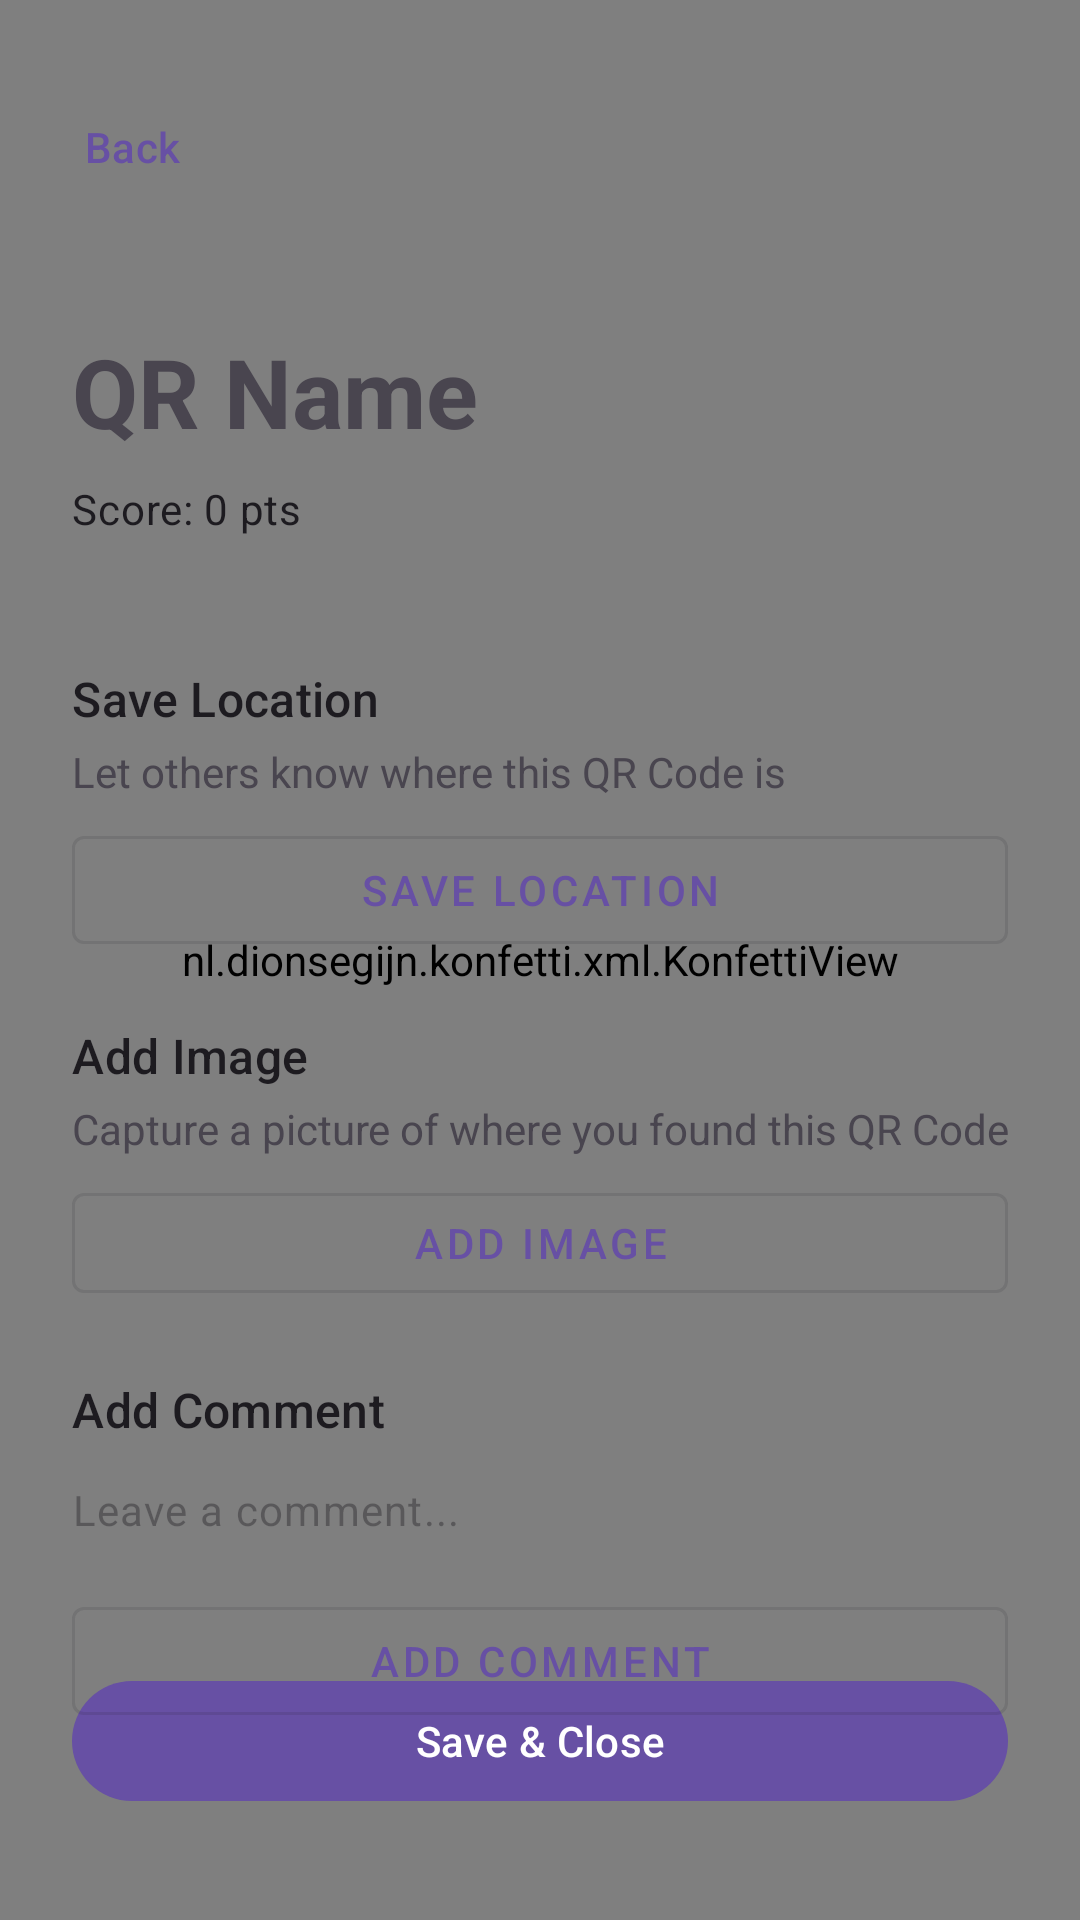

Here is an Android app screen rendered from its layout file. Give the layout XML and the strings, colors and styles it references.
<!-- AndroidManifest.xml: activity theme Theme.InQuiRy.NoActionBar -->
<!-- res/layout/activity_scanner_result.xml -->
<?xml version="1.0" encoding="utf-8"?>
<androidx.constraintlayout.widget.ConstraintLayout xmlns:android="http://schemas.android.com/apk/res/android"
    xmlns:app="http://schemas.android.com/apk/res-auto"
    xmlns:tools="http://schemas.android.com/tools"

    android:layout_width="match_parent"
    android:layout_height="match_parent"
    tools:context=".activities.ScannerResultActivity">

    <nl.dionsegijn.konfetti.xml.KonfettiView
        android:layout_width="match_parent"
        android:id="@+id/scanner_result_confetti_view"
        android:layout_height="match_parent" />

    <androidx.constraintlayout.widget.ConstraintLayout
        android:id="@+id/scanner_result_add_image_success"
        android:layout_width="fill_parent"
        android:layout_height="wrap_content"
        android:layout_marginTop="162dp"
        android:paddingStart="24dp"
        android:paddingEnd="24dp"
        android:visibility="gone"
        app:layout_constraintBottom_toTopOf="@+id/save_qr_button"
        app:layout_constraintEnd_toEndOf="parent"
        app:layout_constraintStart_toStartOf="parent"
        app:layout_constraintTop_toBottomOf="@+id/scanner_result_qr_score"
        app:layout_constraintVertical_bias="0.0"
        tools:visibility="gone">

        <TextView
            android:id="@+id/photo_heading3"
            android:layout_width="wrap_content"
            android:layout_height="wrap_content"
            android:text="Add Image"
            android:textAppearance="@style/TextAppearance.Material3.TitleSmall"
            android:textSize="16sp"
            app:layout_constraintStart_toStartOf="parent"
            app:layout_constraintTop_toTopOf="parent" />

        <androidx.cardview.widget.CardView
            android:id="@+id/cardView"
            android:layout_width="wrap_content"
            android:layout_height="wrap_content"
            android:layout_marginTop="12dp"
            app:cardCornerRadius="8dp"
            app:cardElevation="3dp"
            app:layout_constraintStart_toStartOf="parent"
            app:layout_constraintTop_toBottomOf="@+id/photo_heading3">

            <ImageView
                android:id="@+id/scanner_result_image_thumbnail"
                android:layout_width="65dp"
                android:layout_height="65dp"
                android:scaleType="centerCrop"
                tools:srcCompat="@tools:sample/backgrounds/scenic" />
        </androidx.cardview.widget.CardView>

        <TextView
            android:id="@+id/scanner_result_image_upload_status"
            android:layout_width="wrap_content"
            android:layout_height="wrap_content"
            android:layout_marginStart="14dp"
            android:layout_marginTop="8dp"
            android:text="Uploading Image"
            android:textAppearance="@style/TextAppearance.Material3.TitleMedium"
            android:textSize="18dp"
            app:layout_constraintBottom_toBottomOf="parent"
            app:layout_constraintStart_toEndOf="@+id/cardView"
            app:layout_constraintTop_toBottomOf="@+id/photo_heading3" />

    </androidx.constraintlayout.widget.ConstraintLayout>

    <LinearLayout
        android:id="@+id/scanner_result_add_image"
        android:layout_width="fill_parent"
        android:layout_height="96dp"
        android:layout_marginTop="162dp"
        android:orientation="vertical"
        android:visibility="visible"
        app:layout_constraintEnd_toEndOf="parent"
        app:layout_constraintStart_toStartOf="parent"
        app:layout_constraintTop_toBottomOf="@+id/scanner_result_qr_score"
        tools:visibility="visible">

        <TextView
            android:id="@+id/photo_heading"
            android:layout_width="wrap_content"
            android:layout_height="wrap_content"
            android:layout_marginStart="24dp"
            android:text="Add Image"
            android:textAppearance="@style/TextAppearance.Material3.TitleSmall"
            android:textSize="16sp" />

        <TextView
            android:id="@+id/photo_description"
            android:layout_width="wrap_content"
            android:layout_height="wrap_content"
            android:layout_marginStart="24dp"
            android:layout_marginTop="4dp"
            android:text="Capture a picture of where you found this QR Code" />

        <Button
            android:id="@+id/button_add_image"
            style="@style/Widget.MaterialComponents.Button.OutlinedButton"
            android:layout_width="fill_parent"
            android:layout_height="wrap_content"
            android:layout_marginStart="24dp"
            android:layout_marginTop="6dp"
            android:layout_marginEnd="24dp"
            android:width="170dp"
            android:text="Add Image" />
    </LinearLayout>

    <Button
        android:id="@+id/scannerResultBackButton"
        style="@style/Widget.Material3.Button.TextButton"
        android:layout_width="wrap_content"
        android:layout_height="wrap_content"
        android:layout_marginTop="25dp"
        android:text="Back"
        app:icon="@drawable/ic_baseline_chevron_left_24"
        app:iconPadding="0dp"
        app:iconSize="20dp"
        app:layout_constraintStart_toStartOf="parent"
        app:layout_constraintTop_toTopOf="parent" />

    <TextView
        android:id="@+id/scanner_result_qr_name"
        android:layout_width="wrap_content"
        android:layout_height="wrap_content"
        android:layout_marginStart="24dp"
        android:layout_marginTop="36dp"
        android:text="QR Name"
        android:textAppearance="@style/TextAppearance.AppCompat.Display2"
        android:textSize="32sp"
        android:textStyle="bold"
        app:layout_constraintStart_toStartOf="parent"
        app:layout_constraintTop_toBottomOf="@+id/scannerResultBackButton" />

    <TextView
        android:id="@+id/scanner_result_qr_score"
        android:layout_width="wrap_content"
        android:layout_height="wrap_content"
        android:layout_marginStart="24dp"
        android:layout_marginTop="8dp"
        android:text="Score: 0 pts"
        android:textAppearance="@style/TextAppearance.Material3.BodyMedium"
        app:layout_constraintStart_toStartOf="parent"
        app:layout_constraintTop_toBottomOf="@+id/scanner_result_qr_name" />

    <LinearLayout
        android:id="@+id/scanner_result_add_location"
        android:layout_width="match_parent"
        android:layout_height="match_parent"
        android:layout_marginTop="190dp"
        android:orientation="vertical"
        android:visibility="visible"
        app:layout_constraintEnd_toEndOf="parent"
        app:layout_constraintStart_toStartOf="parent"
        app:layout_constraintTop_toBottomOf="@+id/scanner_result_qr_score"
        tools:visibility="visible">

        <TextView
            android:id="@+id/location_heading"
            android:layout_width="wrap_content"
            android:layout_height="wrap_content"
            android:layout_marginStart="24dp"
            android:layout_marginTop="32dp"
            android:text="Save Location"
            android:textAppearance="@style/TextAppearance.Material3.TitleSmall"
            android:textSize="16sp" />

        <TextView
            android:id="@+id/location_description"
            android:layout_width="wrap_content"
            android:layout_height="wrap_content"
            android:layout_marginStart="24dp"
            android:layout_marginTop="4dp"
            android:text="Let others know where this QR Code is" />

        <Button
            android:id="@+id/button_save_location"
            style="@style/Widget.MaterialComponents.Button.OutlinedButton"
            android:layout_width="fill_parent"
            android:layout_height="wrap_content"
            android:layout_marginStart="24dp"
            android:layout_marginTop="6dp"
            android:layout_marginEnd="24dp"
            android:text="Save Location" />

    </LinearLayout>

    <LinearLayout
        android:id="@+id/scanner_result_saved_location"
        android:layout_width="match_parent"
        android:layout_height="match_parent"
        android:layout_marginTop="190dp"
        android:orientation="vertical"
        android:visibility="gone"
        app:layout_constraintEnd_toEndOf="parent"
        app:layout_constraintStart_toStartOf="parent"
        app:layout_constraintTop_toBottomOf="@+id/scanner_result_qr_score"
        tools:visibility="gone">

        <TextView
            android:id="@+id/saved_location_heading"
            android:layout_width="wrap_content"
            android:layout_height="wrap_content"
            android:layout_marginStart="24dp"
            android:layout_marginTop="32dp"
            android:text="Location saved"
            android:textAppearance="@style/TextAppearance.Material3.TitleSmall"
            android:textSize="16sp" />


    </LinearLayout>

    <Button
        android:id="@+id/save_qr_button"
        android:layout_width="fill_parent"
        android:layout_height="wrap_content"
        android:layout_marginStart="24dp"
        android:layout_marginEnd="24dp"
        android:linksClickable="true"
        android:text="Save &amp; Close"
        app:layout_constraintBottom_toBottomOf="parent"
        app:layout_constraintEnd_toEndOf="parent"
        app:layout_constraintStart_toStartOf="parent"
        app:layout_constraintTop_toTopOf="parent"
        app:layout_constraintVertical_bias="0.94" />

    <androidx.constraintlayout.widget.ConstraintLayout
        android:id="@+id/scanner_result_comments"
        android:layout_width="match_parent"
        android:layout_height="wrap_content"
        android:layout_marginTop="280dp"
        app:layout_constraintStart_toStartOf="parent"
        app:layout_constraintTop_toBottomOf="@+id/scanner_result_qr_score">

        <TextView
            android:id="@+id/photo_heading2"
            android:layout_width="wrap_content"
            android:layout_height="wrap_content"
            android:layout_marginStart="24dp"
            android:text="Add Comment"
            android:textAppearance="@style/TextAppearance.Material3.TitleSmall"
            android:textSize="16sp"
            app:layout_constraintStart_toStartOf="parent"
            app:layout_constraintTop_toTopOf="parent" />

        <EditText
            android:id="@+id/scanner_result_edit_comment"
            style="@style/Widget.Material3.TextInputEditText.OutlinedBox.Dense"
            android:layout_width="match_parent"
            android:layout_height="wrap_content"
            android:layout_marginStart="8dp"
            android:layout_marginEnd="24dp"
            android:ems="10"
            android:hint="Leave a comment..."
            android:inputType="textPersonName"
            android:textSize="14sp"
            app:layout_constraintEnd_toEndOf="parent"
            app:layout_constraintStart_toStartOf="parent"
            app:layout_constraintTop_toBottomOf="@+id/photo_heading2" />

        <Button
            android:id="@+id/button_save_comment"
            style="@style/Widget.MaterialComponents.Button.OutlinedButton"
            android:layout_width="fill_parent"
            android:layout_height="wrap_content"
            android:layout_marginStart="24dp"
            android:layout_marginTop="4dp"
            android:layout_marginEnd="24dp"
            android:text="Add Comment"
            app:layout_constraintEnd_toEndOf="parent"
            app:layout_constraintStart_toStartOf="parent"
            app:layout_constraintTop_toBottomOf="@id/scanner_result_edit_comment" />
    </androidx.constraintlayout.widget.ConstraintLayout>

</androidx.constraintlayout.widget.ConstraintLayout>
<!-- resources referenced by this layout -->
<resources>
  <style name="Theme.InQuiRy.NoActionBar" parent="Theme.Material3.Light">
          <item name="windowActionBar">false</item>
          <item name="windowNoTitle">true</item>
          <item name="android:statusBarColor">#F6E6FF</item>
          <item name="android:windowLightStatusBar">true</item>
      </style>
</resources>
